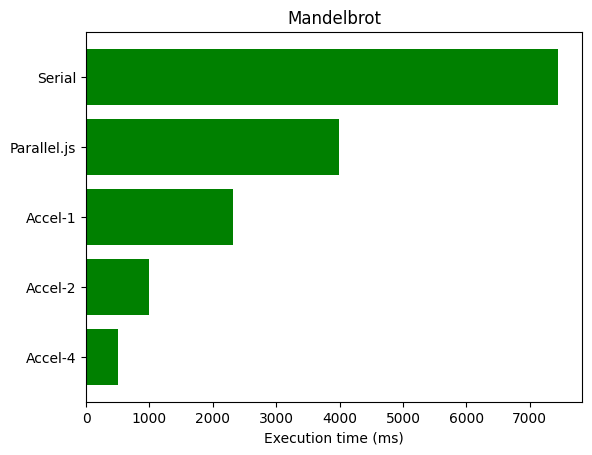

Source code (Python):
import matplotlib.pyplot as plt
plt.rcdefaults()
import numpy as np
import matplotlib.pyplot as plt


plt.rcdefaults()
fig, ax = plt.subplots()
people = ('Serial', 'Parallel.js', 'Accel-1', 'Accel-2', 'Accel-4')
y_pos = np.arange(len(people))
performance = [7451.3,3983.4,2321.2,1000,500]
ax.barh(y_pos, performance, align='center',
        color='green', ecolor='black')
ax.set_yticks(y_pos)
ax.set_yticklabels(people)
ax.invert_yaxis()  # labels read top-to-bottom
ax.set_xlabel('Execution time (ms)')
ax.set_title('Mandelbrot')

plt.savefig('mandelbrot.png')
